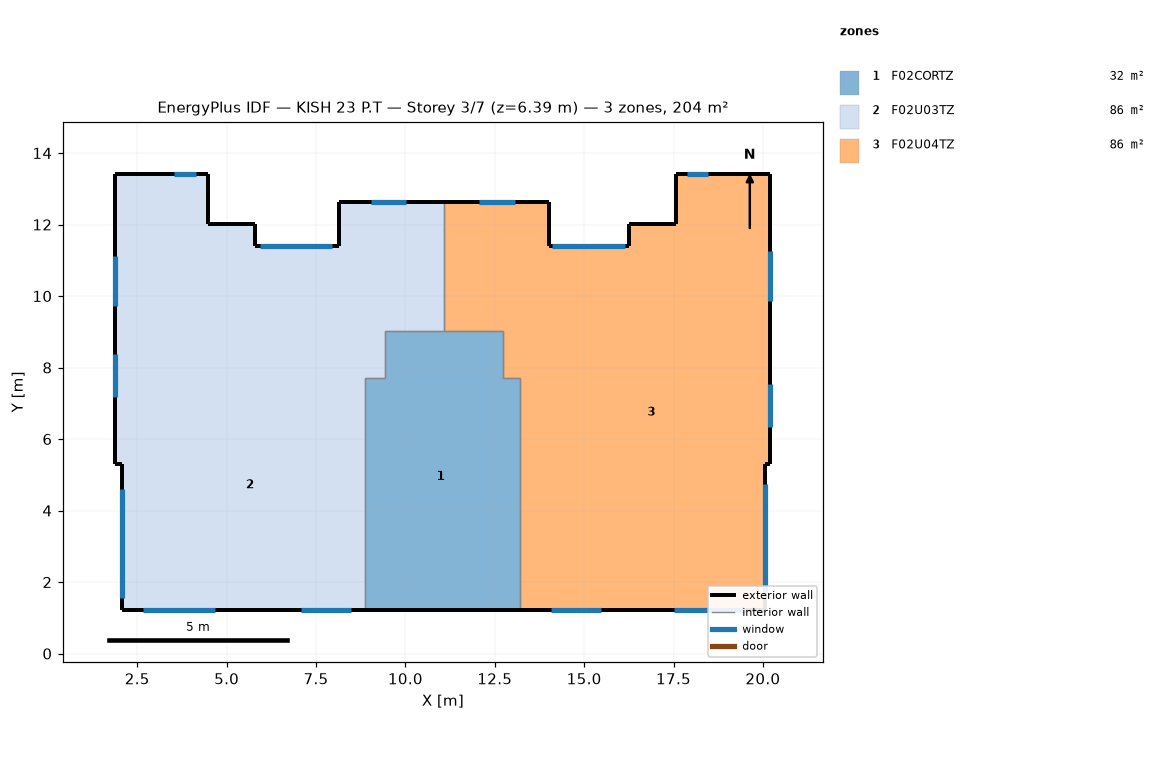
=== STOREY PLAN SPEC (per zone: floor XY polygon, exterior-wall plan segments, windows/doors) ===
zone 1: F02CORTZ  (32.3 m²)
  floor: (13.19, 7.72) (13.19, 4.31) (13.10, 4.31) (13.10, 6.28) (12.72, 6.28) (12.72, 7.72)
  floor: (12.72, 9.02) (12.72, 6.28) (13.10, 6.28) (13.10, 4.31) (13.19, 4.31) (13.19, 1.23) (8.87, 1.23) (8.87, 7.72) (9.43, 7.72) (9.43, 9.02)
  exterior wall: (8.87, 1.23) – (13.19, 1.23)  [4.3 m]
  interior walls: 8
zone 2: F02U03TZ  (85.7 m²)
  floor: (9.43, 9.02) (9.43, 7.72) (8.87, 7.72) (8.87, 1.23) (4.98, 1.23) (4.98, 1.83) (2.09, 1.83) (2.09, 5.31) (1.89, 5.31) (1.89, 7.61) (8.14, 7.61) (8.14, 9.02)
  floor: (4.49, 13.40) (4.49, 12.01) (5.79, 12.01) (5.79, 11.41) (8.14, 11.41) (8.14, 7.61) (1.89, 7.61) (1.89, 13.40)
  floor: (4.98, 1.83) (4.98, 1.23) (2.09, 1.23) (2.09, 1.83)
  floor: (11.08, 12.62) (11.08, 9.02) (8.14, 9.02) (8.14, 12.62)
  exterior wall: (1.89, 13.40) – (1.89, 5.31)  [8.1 m]
    window: (1.89, 8.37) – (1.89, 7.17)  [2.2 m²]
    window: (1.89, 11.11) – (1.89, 9.71)  [2.5 m²]
  exterior wall: (4.49, 12.01) – (4.49, 13.40)  [1.4 m]
  exterior wall: (5.79, 11.41) – (5.79, 12.01)  [0.6 m]
  exterior wall: (5.79, 12.01) – (4.49, 12.01)  [1.3 m]
  exterior wall: (8.14, 11.41) – (5.79, 11.41)  [2.4 m]
    window: (7.96, 11.41) – (5.93, 11.41)  [2.3 m²]
  exterior wall: (2.09, 5.31) – (2.09, 1.23)  [4.1 m]
    window: (2.09, 4.60) – (2.09, 1.55)  [6.7 m²]
  exterior wall: (1.89, 5.31) – (2.09, 5.31)  [0.2 m]
  exterior wall: (2.09, 1.23) – (8.87, 1.23)  [6.8 m]
    window: (7.08, 1.23) – (8.48, 1.23)  [1.6 m²]
    window: (2.66, 1.23) – (4.66, 1.23)  [3.6 m²]
  exterior wall: (4.49, 13.40) – (1.89, 13.40)  [2.6 m]
    window: (4.14, 13.40) – (3.54, 13.40)  [0.7 m²]
  exterior wall: (8.14, 12.62) – (8.14, 11.41)  [1.2 m]
  exterior wall: (11.08, 12.62) – (8.14, 12.62)  [2.9 m]
    window: (10.03, 12.62) – (9.03, 12.62)  [1.0 m²]
  interior walls: 5
zone 3: F02U04TZ  (86.1 m²)
  floor: (20.21, 13.41) (20.21, 5.29) (20.05, 5.29) (20.05, 1.23) (13.19, 1.23) (13.19, 7.72) (12.72, 7.72) (12.72, 9.02) (14.02, 9.02) (14.02, 11.41) (16.26, 11.41) (16.26, 12.01) (17.56, 12.01) (17.56, 13.41)
  floor: (14.02, 12.62) (14.02, 9.02) (11.08, 9.02) (11.08, 12.62)
  exterior wall: (13.19, 1.23) – (20.05, 1.23)  [6.9 m]
    window: (14.07, 1.23) – (15.47, 1.23)  [1.6 m²]
    window: (17.50, 1.23) – (19.50, 1.23)  [3.6 m²]
  exterior wall: (16.26, 12.01) – (16.26, 11.41)  [0.6 m]
  exterior wall: (17.56, 13.41) – (17.56, 12.01)  [1.4 m]
  exterior wall: (16.26, 11.41) – (14.02, 11.41)  [2.2 m]
    window: (16.14, 11.41) – (14.11, 11.41)  [2.3 m²]
  exterior wall: (20.21, 13.41) – (17.56, 13.41)  [2.6 m]
    window: (18.47, 13.41) – (17.87, 13.41)  [0.7 m²]
  exterior wall: (20.21, 5.29) – (20.21, 13.41)  [8.1 m]
    window: (20.21, 9.85) – (20.21, 11.25)  [2.5 m²]
    window: (20.21, 6.34) – (20.21, 7.54)  [2.2 m²]
  exterior wall: (20.05, 1.23) – (20.05, 5.29)  [4.1 m]
    window: (20.05, 1.68) – (20.05, 4.73)  [6.7 m²]
  exterior wall: (17.56, 12.01) – (16.26, 12.01)  [1.3 m]
  exterior wall: (20.05, 5.29) – (20.21, 5.29)  [0.2 m]
  exterior wall: (14.02, 11.41) – (14.02, 12.62)  [1.2 m]
  exterior wall: (14.02, 12.62) – (11.08, 12.62)  [2.9 m]
    window: (13.05, 12.62) – (12.05, 12.62)  [1.0 m²]
  interior walls: 5

=== DERIVED (storey summary) ===
Building: KISH 23 P.T
Storey: 3 of 7  (floor level z = 6.39 m)
Storey gross floor area: 204.1 m²
Zones on this storey: 3
  - F02CORTZ: floor 32.3 m²; exterior wall 4.3 m (13.6 m²); WWR 0.0%
  - F02U03TZ: floor 85.7 m²; exterior wall 31.5 m (99.3 m²); 8 window(s) 20.6 m²; WWR 20.8%
  - F02U04TZ: floor 86.1 m²; exterior wall 31.5 m (99.3 m²); 8 window(s) 20.6 m²; WWR 20.8%
Zone adjacency (shared interzone walls):
  - F02CORTZ ↔ F02U03TZ
  - F02CORTZ ↔ F02U04TZ
  - F02U03TZ ↔ F02U04TZ